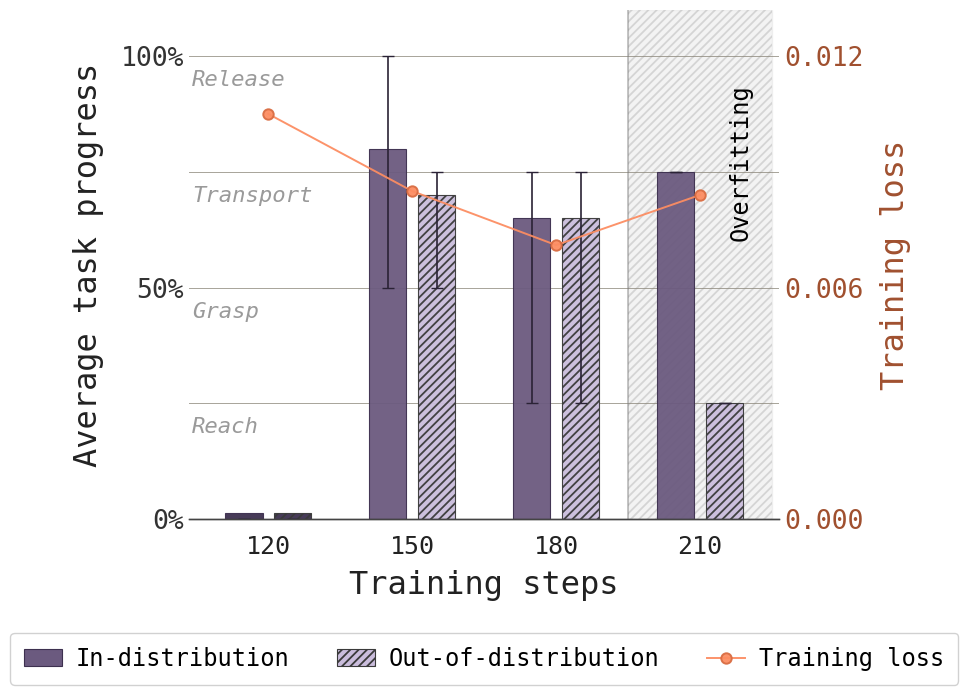
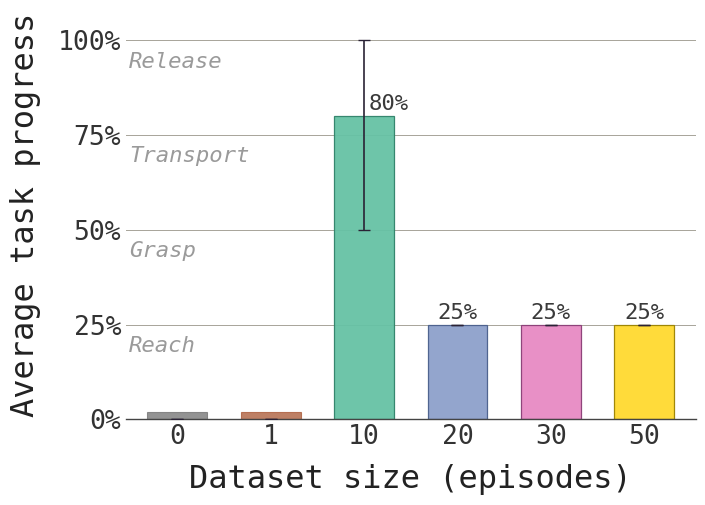
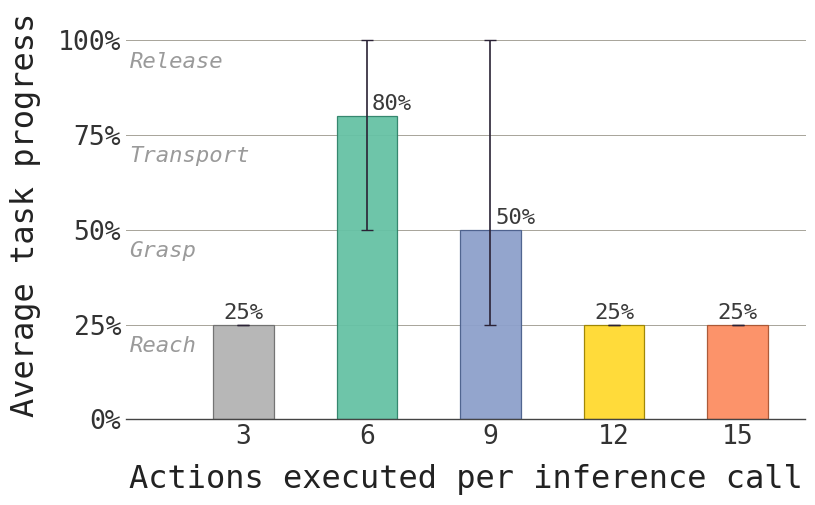
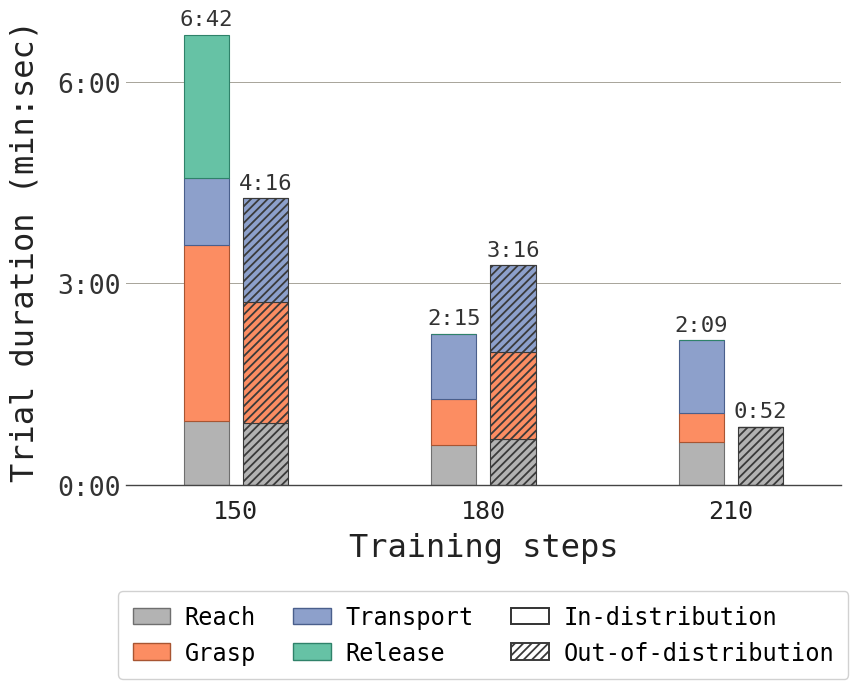

Source code (Python) for these figures, in order:
import matplotlib.pyplot as plt
import matplotlib.ticker as mticker
import matplotlib.patches as mpatches
import numpy as np

# ============================================================================
# SHARED DESIGN BLOCK
# Sets the look-and-feel for every chart in this notebook unless a chart
# cell explicitly overrides a value. Edit one place, all charts change.
# ============================================================================

# -- Paper-ready rcParams (font, sizes, axis colors) --
PI_STYLE = {
    'font.family': 'monospace',
    'font.monospace': ['DejaVu Sans Mono', 'Courier New'],
    'font.size': 18,
    'axes.labelsize': 23,
    'axes.titlesize': 22,
    'xtick.labelsize': 19,
    'ytick.labelsize': 19,
    'legend.fontsize': 17,
    'hatch.linewidth': 1.3,
    'figure.dpi': 150,
    'savefig.dpi': 300,
    'axes.linewidth': 1.0,
    'axes.edgecolor': '#444444',
    'xtick.major.width': 0.9,
    'ytick.major.width': 0.9,
    'xtick.major.size': 5,
    'ytick.major.size': 5,
    'xtick.color': '#333333',
    'ytick.color': '#333333',
    'axes.labelcolor': '#222222',
    'figure.facecolor': 'white',
    'axes.facecolor': 'white',
    'savefig.facecolor': 'white',
}
plt.rcParams.update(PI_STYLE)

# -- Neutral / chrome palette (text, gridlines, legend frame) --
TEXT_PRIMARY   = '#222222'  # axis labels, "Steps:", panel tags
TEXT_SECONDARY = '#5a5a5a'  # smaller tick text
TEXT_BAND      = '#9a9a9a'  # stage band labels (Approach/Grasp/Lift/Place)
TEXT_VALUE     = '#333333'  # value labels above bars
GRID_COLOR     = '#8a8578'
LEGEND_EDGE    = '#cfcfcf'

# -- Score chart palette (ID/OOD bars + loss line + overfit shade) --
COLOR_BAR_ID   = '#6b5a7f'  # darker plum (ID)
COLOR_BAR_OOD  = '#cabddc'  # lighter plum (OOD)
COLOR_BAR_EDGE = '#3d304f'
COLOR_LOSS      = '#fc8d62'
COLOR_LOSS_EDGE = '#d96d43'
COLOR_OVERFIT   = '#fde4d3'

# -- Stage palette (timing chart + any per-stage breakdown) --
STAGE_NAMES = ['Reach', 'Grasp', 'Transport', 'Release']
STAGE_COLORS = {
    'Reach':     ('#b3b3b3', '#6f6f6f'),  # gray
    'Grasp':     ('#fc8d62', '#a85532'),  # salmon
    'Transport': ('#8da0cb', '#4a5f8c'),  # periwinkle
    'Release':   ('#66c2a5', '#2f826a'),  # teal
}

# -- Ablation palette (dataset-size, horizon) --
# Named entries so each chart can map its own categories to a meaning.
ABLATION_COLORS = {
    'gray':       ('#b3b3b3', '#6f6f6f'),
    'salmon':     ('#fc8d62', '#a85532'),
    'teal':       ('#66c2a5', '#2f826a'),  # hero
    'periwinkle': ('#8da0cb', '#4a5f8c'),
    'pink':       ('#e78ac3', '#8a3e76'),
    'gold':       ('#ffd92f', '#9c8300'),
}

# -- Sizing / line weights --
STAGE_LABEL_SIZE = 16
STEP_LABEL_SIZE  = 18
BAR_VALUE_SIZE   = 16
PANEL_TAG_SIZE   = 18
GRID_LW          = 0.7
GRID_ALPHA       = 0.75
BAR_LW           = 0.8

# -- Standard legend frame (omit columnspacing so each chart can set its own) --
LEGEND_KWARGS = dict(
    frameon=True, facecolor='white', edgecolor=LEGEND_EDGE,
    framealpha=0.94, fancybox=True, borderpad=0.6,
    handlelength=1.6, handletextpad=0.6,
)

SAVE_DIR = '.'  # charts saved alongside notebook


def paper_axes(ax, *, x_ticks=False, y_ticks=False, gridlines=True):
    """Apply the shared paper-style frame to `ax`:
       - hide top/left/right spines
       - drop tick marks (length=0); tick LABELS stay
       - draw horizontal gridlines if `gridlines=True`
    Pass x_ticks=True / y_ticks=True to keep tick marks on that axis.
    """
    for s in ('top', 'left', 'right'):
        ax.spines[s].set_visible(False)
    ax.set_axisbelow(True)
    if not x_ticks:
        ax.tick_params(axis='x', length=0)
    if not y_ticks:
        ax.tick_params(axis='y', length=0)
    if gridlines:
        ax.grid(axis='y', which='major', color=GRID_COLOR,
                linewidth=GRID_LW, alpha=GRID_ALPHA, zorder=0)


def add_stage_bands(ax, names=None, ys=(0.22, 0.47, 0.72, 0.97),
                    *, x=0.005, color=None, italic=True):
    """Inner-left stage band labels at the y-fractions in `ys`.
    Defaults to STAGE_NAMES and TEXT_BAND.
    """
    if names is None:
        names = STAGE_NAMES
    if color is None:
        color = TEXT_BAND
    trans = ax.get_yaxis_transform()
    for name, y in zip(names, ys):
        ax.text(x, y, name, ha='left', va='top',
                transform=trans, fontsize=STAGE_LABEL_SIZE, color=color,
                fontstyle='italic' if italic else 'normal', zorder=0)


def add_step_labels(ax, steps, centers, *, prefix=None,
                    prefix_x=-0.13, y=-0.03, title=None, title_y=-0.10):
    """Below-axis "120 150 180 ..." row used by the score and timing charts.
    `centers` are the data x-coordinates of each group. `title`, if given,
    is drawn centered below the row (acts like an x-axis label).
    """
    trans = ax.get_xaxis_transform()
    for step, cx in zip(steps, centers):
        ax.text(cx, y, f'{step}', ha='center', va='top',
                transform=trans, fontsize=STEP_LABEL_SIZE, color=TEXT_PRIMARY)
    if prefix:
        ax.text(prefix_x, y, prefix, ha='right', va='top',
                transform=trans, fontsize=STEP_LABEL_SIZE, color=TEXT_PRIMARY)
    if title:
        ax.text(0.5, title_y, title, ha='center', va='top',
                transform=ax.transAxes,
                fontsize=plt.rcParams['axes.labelsize'],
                color=TEXT_PRIMARY)


def fmt_mmss(total_s):
    mm, ss = divmod(int(round(total_s)), 60)
    return f'{mm}:{ss:02d}'


# -- Real eval data from pi05_ur5_blueblock10-1 (see ur5/docs/final_evaluations.md) --
# Scores: mean task-success score across 5 trials per checkpoint per condition.
# ID = block inside the ~30 cm training area. OOD = block outside it.
# Step 90 omitted — policy hadn't learned to approach the object yet.
steps = [120, 150, 180, 210]

id_scores  = [0.00, 0.80, 0.65, 0.75]
ood_scores = [0.00, 0.70, 0.65, 0.25]
loss       = [0.0105, 0.0085, 0.0071, 0.0084]

# Per-checkpoint min/max across the 5 trials (for error bars).
id_min  = [0.00, 0.50, 0.25, 0.75]
id_max  = [0.00, 1.00, 0.75, 0.75]
ood_min = [0.00, 0.50, 0.25, 0.25]
ood_max = [0.00, 0.75, 0.75, 0.25]

# ID vs OOD task progress + training loss across checkpoints.
fig, ax = plt.subplots(figsize=(9.0, 7.4))

x_scale = 0.50
x = np.arange(len(steps)) * x_scale
width = 0.13
gap = 0.04

ZERO_STUB = 0.012
id_arr  = np.array(id_scores,  dtype=float)
ood_arr = np.array(ood_scores, dtype=float)
id_heights  = np.where(id_arr  > 0, id_arr,  ZERO_STUB)
ood_heights = np.where(ood_arr > 0, ood_arr, ZERO_STUB)
id_colors  = [COLOR_BAR_ID  if v > 0 else COLOR_BAR_EDGE for v in id_arr]
ood_colors = [COLOR_BAR_OOD if v > 0 else COLOR_BAR_EDGE for v in ood_arr]

ax.bar(x - width/2 - gap/2, id_heights, width,
       color=id_colors, alpha=0.95,
       edgecolor=COLOR_BAR_EDGE, linewidth=BAR_LW)
ax.bar(x + width/2 + gap/2, ood_heights, width,
       color=ood_colors, alpha=0.95,
       edgecolor='#3a3a3a', linewidth=BAR_LW, hatch='////')

id_lo = id_arr - np.array(id_min)
id_hi = np.array(id_max) - id_arr
ood_lo = ood_arr - np.array(ood_min)
ood_hi = np.array(ood_max) - ood_arr
ax.errorbar(x - width/2 - gap/2, id_arr, yerr=[id_lo, id_hi],
            fmt='none', ecolor='#2a2235', capsize=4, lw=1.2, zorder=5)
ax.errorbar(x + width/2 + gap/2, ood_arr, yerr=[ood_lo, ood_hi],
            fmt='none', ecolor='#2a2235', capsize=4, lw=1.2, zorder=5)

ax.set_xlabel('')
ax.set_ylabel('Average task progress', labelpad=12)
ax.set_xticks([])
add_step_labels(ax, steps, x, title='Training steps')

ax.set_xlim(-x_scale * 0.55, x[-1] + x_scale * 0.55)
ax.set_ylim(0, 1.10)
ax.yaxis.set_major_locator(mticker.MultipleLocator(0.50))
ax.yaxis.set_minor_locator(mticker.MultipleLocator(0.25))
ax.yaxis.set_major_formatter(mticker.PercentFormatter(xmax=1.0, decimals=0))

add_stage_bands(ax)

# Training loss on a twin axis.
ax_twin = ax.twinx()
ax_twin.plot(x, loss, color=COLOR_LOSS, linestyle='-', marker='o',
             linewidth=1.4, markersize=7.5, markeredgecolor=COLOR_LOSS_EDGE,
             markeredgewidth=1.4, label='Training loss', alpha=0.95, zorder=5)
LOSS_AXIS_TEXT = '#a0502f'  # darker than COLOR_LOSS_EDGE for legibility
ax_twin.set_ylabel('Training loss', labelpad=12, color=LOSS_AXIS_TEXT)
ax_twin.tick_params(axis='y', colors=LOSS_AXIS_TEXT)
ax_twin.set_ylim(0, 0.0132)
ax_twin.yaxis.set_major_locator(mticker.MultipleLocator(0.006))
ax_twin.yaxis.set_major_formatter(mticker.FormatStrFormatter('%.3f'))

# Overfitting region (right side of axis, around the last checkpoint).
overfit_start = (x[-2] + x[-1]) / 2
overfit_end   = x[-1] + x_scale * 0.5
ax.axvspan(overfit_start, overfit_end, alpha=0.18, color='#bdbdbd',
           edgecolor='none', zorder=0)
ax.axvspan(overfit_start, overfit_end, facecolor='none', hatch='////',
           edgecolor='#7a7a7a', alpha=0.25, linewidth=0, zorder=0.5)
ax.axvline(overfit_start, color='#7a7a7a', linewidth=1.1,
           linestyle='-', alpha=0.55, zorder=1)
ax.text(0.935, 0.70, 'Overfitting', ha='center', va='center',
        transform=ax.transAxes, rotation=90, fontsize=17,
        color='#000000', zorder=6)

# Legend below axis.
id_patch  = mpatches.Patch(facecolor=COLOR_BAR_ID,  edgecolor=COLOR_BAR_EDGE,
                           linewidth=BAR_LW, label='In-distribution')
ood_patch = mpatches.Patch(facecolor=COLOR_BAR_OOD, edgecolor='#3a3a3a',
                           linewidth=BAR_LW, hatch='////', label='Out-of-distribution')
loss_handles, loss_labels = ax_twin.get_legend_handles_labels()
ax.legend([id_patch, ood_patch] + loss_handles,
          ['In-distribution', 'Out-of-distribution'] + loss_labels,
          loc='upper center', bbox_to_anchor=(0.5, -0.20),
          ncol=3, columnspacing=2.0, **LEGEND_KWARGS)

paper_axes(ax)
ax.grid(axis='y', which='minor', color=GRID_COLOR, linewidth=GRID_LW,
        alpha=GRID_ALPHA, zorder=0)
ax.tick_params(axis='y', which='minor', length=0)
paper_axes(ax_twin, gridlines=False)

plt.tight_layout()
plt.savefig(f'{SAVE_DIR}/eval_id_vs_ood.png', dpi=300, bbox_inches='tight')
plt.savefig(f'{SAVE_DIR}/eval_id_vs_ood.pdf', bbox_inches='tight')
plt.show()


# -- Dataset size ablation data (placeholders) --
# Rows: one per number of fine-tuning episodes.
# Columns: the four 0.25-weighted progress stages.
dataset_sizes = [0, 1, 10, 20, 30, 50]

# Stage credit per column (each stage ≤ 0.25 so the full task sums to 1.0)
# 10 ep = step 150 ID from final_evaluations.md (5/5, 5/5, 4/5, 2/5).
stage_approach = [0.00, 0.00, 0.25, 0.25, 0.25, 0.25]
stage_grasp    = [0.00, 0.00, 0.25, 0.00, 0.00, 0.00]
stage_lift     = [0.00, 0.00, 0.20, 0.00, 0.00, 0.00]
stage_place    = [0.00, 0.00, 0.10, 0.00, 0.00, 0.00]

# Per-bar min/max across trials (only 10 ep has variance).
ds_min = [0.00, 0.00, 0.50, 0.25, 0.25, 0.25]
ds_max = [0.00, 0.00, 1.00, 0.25, 0.25, 0.25]

# Dataset size ablation - one bar per # episodes, no stacking.
DATASET_PALETTE = {
    0:  ABLATION_COLORS['gray'],
    1:  ABLATION_COLORS['salmon'],
    10: ABLATION_COLORS['teal'],        # hero
    20: ABLATION_COLORS['periwinkle'],
    30: ABLATION_COLORS['pink'],
    50: ABLATION_COLORS['gold'],
}

fig, ax = plt.subplots(figsize=(7.4, 5.4))

x_scale = 0.50
x = np.arange(len(dataset_sizes)) * x_scale
width = 0.32

totals = (np.array(stage_approach) + np.array(stage_grasp)
          + np.array(stage_lift) + np.array(stage_place))

ZERO_STUB = 0.018
for i, size in enumerate(dataset_sizes):
    fill, edge = DATASET_PALETTE[size]
    if totals[i] == 0:
        ax.bar(x[i], ZERO_STUB, width, color=edge, alpha=0.75,
               edgecolor=edge, linewidth=BAR_LW, zorder=2)
    else:
        ax.bar(x[i], totals[i], width, color=fill, alpha=0.95,
               edgecolor=edge, linewidth=0.9, zorder=2)

add_stage_bands(ax)

ax.set_xlabel('Dataset size (episodes)', labelpad=10)
ax.set_ylabel('Average task progress', labelpad=12)
ax.set_xticks(x)
ax.set_xticklabels(dataset_sizes)
ax.set_xlim(-x_scale * 0.55, x[-1] + x_scale * 0.55)
ax.set_ylim(0, 1.08)
ax.yaxis.set_major_locator(mticker.MultipleLocator(0.25))
ax.yaxis.set_major_formatter(mticker.PercentFormatter(xmax=1.0, decimals=0))

ds_lo = totals - np.array(ds_min)
ds_hi = np.array(ds_max) - totals
ax.errorbar(x, totals, yerr=[ds_lo, ds_hi], fmt='none',
            ecolor='#2a2235', capsize=4, lw=1.2, zorder=5)

def _darken(hex_, f=0.5):
    h = hex_.lstrip('#')
    r, g, b = int(h[0:2],16), int(h[2:4],16), int(h[4:6],16)
    return f'#{int(r*f):02x}{int(g*f):02x}{int(b*f):02x}'
for xi, size, total, lo, hi in zip(x, dataset_sizes, totals, ds_min, ds_max):
    has_err = hi - lo > 0
    tx = xi + (width * 0.08 if has_err else 0)
    ha = 'left' if has_err else 'center'
    if total > 0 or has_err:
        ax.text(tx, total + 0.005, f'{int(round(total * 100))}%',
                ha=ha, va='bottom',
                fontsize=BAR_VALUE_SIZE, color='#3a3a3a')

paper_axes(ax)

plt.tight_layout()
plt.savefig(f'{SAVE_DIR}/eval_dataset_size.png', dpi=300, bbox_inches='tight')
plt.savefig(f'{SAVE_DIR}/eval_dataset_size.pdf', bbox_inches='tight')
plt.show()


# -- Action horizon ablation: real data from final_evaluations.md (H sweep, ID, ckpt 150) --
# Rows: one per horizon length (# predicted actions executed per inference call).
# Columns: the four 0.25-weighted progress stages.
horizon_steps = [3, 6, 9, 12, 15]

# Per-stage success fraction × 0.25 (each stage ≤ 0.25 so the full task sums to 1.0)
h_approach = [0.25, 0.25, 0.25, 0.25, 0.25]  # 5/5 reach across all horizons
h_grasp    = [0.00, 0.25, 0.10, 0.00, 0.00]  # 0/5, 5/5, 2/5, 0/5, 0/5
h_lift     = [0.00, 0.20, 0.10, 0.00, 0.00]  # 0/5, 4/5, 2/5, 0/5, 0/5
h_place    = [0.00, 0.10, 0.05, 0.00, 0.00]  # 0/5, 2/5, 1/5, 0/5, 0/5

# Per-horizon min/max across the 5 trials (for error bars).
h_min = [0.25, 0.50, 0.25, 0.25, 0.25]
h_max = [0.25, 1.00, 1.00, 0.25, 0.25]

# Action horizon ablation - one bar per HORIZON_STEPS value.
HORIZON_PALETTE = {
    3:  ABLATION_COLORS['gray'],        # too short
    6:  ABLATION_COLORS['teal'],        # hero - best at 0.90
    9:  ABLATION_COLORS['periwinkle'],
    12: ABLATION_COLORS['gold'],
    15: ABLATION_COLORS['salmon'],      # too long
}

fig, ax = plt.subplots(figsize=(8.5, 5.4))

x_scale = 0.65
x = np.arange(len(horizon_steps)) * x_scale
width = 0.32

h_totals = (np.array(h_approach) + np.array(h_grasp)
            + np.array(h_lift) + np.array(h_place))

ZERO_STUB = 0.018
for i, h in enumerate(horizon_steps):
    fill, edge = HORIZON_PALETTE[h]
    if h_totals[i] == 0:
        ax.bar(x[i], ZERO_STUB, width, color=edge, alpha=0.75,
               edgecolor=edge, linewidth=BAR_LW, zorder=2)
    else:
        ax.bar(x[i], h_totals[i], width, color=fill, alpha=0.95,
               edgecolor=edge, linewidth=0.9, zorder=2)

add_stage_bands(ax)

ax.set_xlabel('Actions executed per inference call', labelpad=10)
ax.set_ylabel('Average task progress', labelpad=12)
ax.set_xticks(x)
ax.set_xticklabels(horizon_steps)

ax.set_xlim(-x_scale * 0.95, x[-1] + x_scale * 0.55)
ax.set_ylim(0, 1.08)
ax.yaxis.set_major_locator(mticker.MultipleLocator(0.25))
ax.yaxis.set_major_formatter(mticker.PercentFormatter(xmax=1.0, decimals=0))

def _darken(hex_, f=0.5):
    h = hex_.lstrip('#')
    r, g, b = int(h[0:2],16), int(h[2:4],16), int(h[4:6],16)
    return f'#{int(r*f):02x}{int(g*f):02x}{int(b*f):02x}'
h_lo = h_totals - np.array(h_min)
h_hi = np.array(h_max) - h_totals
ax.errorbar(x, h_totals, yerr=[h_lo, h_hi], fmt='none',
            ecolor='#2a2235', capsize=4, lw=1.2, zorder=5)

for xi, h, total, lo, hi in zip(x, horizon_steps, h_totals, h_min, h_max):
    has_err = hi - lo > 0
    tx = xi + (width * 0.08 if has_err else 0)
    ha = 'left' if has_err else 'center'
    if total > 0 or has_err:
        ax.text(tx, total + 0.005, f'{int(round(total * 100))}%',
                ha=ha, va='bottom',
                fontsize=BAR_VALUE_SIZE, color='#3a3a3a')

paper_axes(ax)

plt.tight_layout()
plt.savefig(f'{SAVE_DIR}/eval_horizon.png', dpi=300, bbox_inches='tight')
plt.savefig(f'{SAVE_DIR}/eval_horizon.pdf', bbox_inches='tight')
plt.show()


# Per-stage trial timings from pi05_ur5_blueblock10-1 evaluations.
# Source: ur5/docs/final_evaluations.md summary table.
# Values are MEAN SECONDS spent in each stage, averaged over trials that
# reached that stage. 0 = no trial reached that stage at that checkpoint.
time_steps = [150, 180, 210]

t_id  = np.array([
    [57, 157, 60, 128],  # step 150 ID  (n reaching: 5, 4, 4, 2)
    [36,  41, 58,  0],   # step 180 ID  (n reaching: 5, 4, 4, 0)
    [38,  26, 65,  0],   # step 210 ID  (n reaching: 5, 5, 5, 0)
], dtype=float)
t_ood = np.array([
    [55, 108, 93, 0],    # step 150 OOD (n reaching: 5, 5, 4, 0)
    [41,  78, 77, 0],    # step 180 OOD (n reaching: 5, 4, 4, 0)
    [52,   0,  0, 0],    # step 210 OOD (n reaching: 5, 0, 0, 0)
], dtype=float)

fig, ax = plt.subplots(figsize=(9.0, 7.4))

bar_w = 0.13
pair_gap = 0.04
group_gap = 0.41

positions_id, positions_ood, group_centers = [], [], []
for i in range(len(time_steps)):
    base = i * (2 * bar_w + pair_gap + group_gap)
    positions_id.append(base)
    positions_ood.append(base + bar_w + pair_gap)
    group_centers.append(base + (bar_w + pair_gap) / 2)
positions_id    = np.array(positions_id)
positions_ood   = np.array(positions_ood)
group_centers   = np.array(group_centers)

# Stacked bars by stage. ID = solid fill; OOD = same colors with hatch.
for s_idx, stage in enumerate(STAGE_NAMES):
    fill, edge = STAGE_COLORS[stage]
    bot_id  = t_id[:, :s_idx].sum(axis=1)  if s_idx > 0 else np.zeros(len(time_steps))
    bot_ood = t_ood[:, :s_idx].sum(axis=1) if s_idx > 0 else np.zeros(len(time_steps))
    ax.bar(positions_id, t_id[:, s_idx], bar_w, bottom=bot_id,
           color=fill, edgecolor=edge, linewidth=BAR_LW,
           label=stage, zorder=2)
    ax.bar(positions_ood, t_ood[:, s_idx], bar_w, bottom=bot_ood,
           color=fill, edgecolor='#3a3a3a', linewidth=BAR_LW,
           hatch='////', zorder=2)

# Total trial duration label above each bar.
for pos, total in zip(positions_id, t_id.sum(axis=1)):
    if total > 0:
        ax.text(pos, total + 5, fmt_mmss(total), ha='center', va='bottom',
                fontsize=BAR_VALUE_SIZE, color=TEXT_VALUE)
for pos, total in zip(positions_ood, t_ood.sum(axis=1)):
    if total > 0:
        ax.text(pos, total + 5, fmt_mmss(total), ha='center', va='bottom',
                fontsize=BAR_VALUE_SIZE, color=TEXT_VALUE)

ax.set_xticks([])
add_step_labels(ax, time_steps, group_centers, title='Training steps')

ax.set_xlabel('')
ax.set_ylabel('Trial duration (min:sec)', labelpad=12)
ax.set_ylim(0, 420)
ax.yaxis.set_major_locator(mticker.MultipleLocator(180))
ax.yaxis.set_major_formatter(mticker.FuncFormatter(
    lambda s, pos: f'{int(s // 60)}:{int(s % 60):02d}'))
ax.set_xlim(-bar_w - 0.10, positions_ood[-1] + bar_w + 0.10)

# Legend: stage colors + condition (ID/OOD) below the axis, single row.
stage_handles = [
    mpatches.Patch(facecolor=STAGE_COLORS[s][0],
                   edgecolor=STAGE_COLORS[s][1], label=s)
    for s in STAGE_NAMES
]
cond_handles = [
    mpatches.Patch(facecolor='white', edgecolor='#333333', linewidth=1.4,
                   label='In-distribution'),
    mpatches.Patch(facecolor='white', edgecolor='#3a3a3a', linewidth=1.4,
                   hatch='////', label='Out-of-distribution'),
]
ax.legend(handles=stage_handles + cond_handles,
          loc='upper center', bbox_to_anchor=(0.5, -0.20),
          ncol=3, columnspacing=1.6, **LEGEND_KWARGS)

paper_axes(ax)

plt.tight_layout()
plt.savefig(f'{SAVE_DIR}/eval_timing.png', dpi=300, bbox_inches='tight')
plt.savefig(f'{SAVE_DIR}/eval_timing.pdf', bbox_inches='tight')
plt.show()
